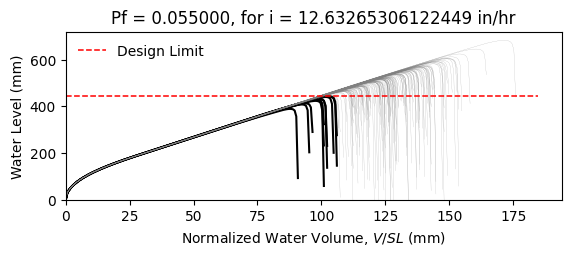

Data behind this chart, as committed beside it:
W14X22, L = 360.0 in, slope = 0.020833333333333332 in/in, dead load = 6.944444444444444e-05 kip/in…
zwlim AISC Appendix 2, zwlim DAMP, zwlim Proposed for ASCE 7, zwlim Neglect Ponding, dhnom Denver, dhnom New York, dhnom New Orleans, dh Denver, dh New York, dh New Orleans, dmax
15.16, 15.45, 13.32, 15.16, 0.7261, 0.7261, 0.7261, 2.744, 2.744, 2.744, 21.97, Safe, 
15.16, 15.45, 13.32, 15.16, 0.7261, 0.7261, 0.7261, 2.744, 2.744, 2.744, 19.17, Safe, 
15.16, 15.45, 13.32, 15.16, 0.7261, 0.7261, 0.7261, 2.744, 2.744, 2.744, 18.44, Safe, 
15.16, 15.45, 13.32, 15.16, 0.7261, 0.7261, 0.7261, 2.744, 2.744, 2.744, 21.68, Safe, 
15.16, 15.45, 13.32, 15.16, 0.7261, 0.7261, 0.7261, 2.744, 2.744, 2.744, 18.18, Safe, 
15.16, 15.45, 13.32, 15.16, 0.7261, 0.7261, 0.7261, 2.744, 2.744, 2.744, 26.86, Safe, 
15.16, 15.45, 13.32, 15.16, 0.7261, 0.7261, 0.7261, 2.744, 2.744, 2.744, 20.26, Safe, 
15.16, 15.45, 13.32, 15.16, 0.7261, 0.7261, 0.7261, 2.744, 2.744, 2.744, 18.36, Safe, 
15.16, 15.45, 13.32, 15.16, 0.7261, 0.7261, 0.7261, 2.744, 2.744, 2.744, 21.19, Safe, 
15.16, 15.45, 13.32, 15.16, 0.7261, 0.7261, 0.7261, 2.744, 2.744, 2.744, 19.9, Safe, 
15.16, 15.45, 13.32, 15.16, 0.7261, 0.7261, 0.7261, 2.744, 2.744, 2.744, 17.53, Safe, 
15.16, 15.45, 13.32, 15.16, 0.7261, 0.7261, 0.7261, 2.744, 2.744, 2.744, 16.92, Fail, 
15.16, 15.45, 13.32, 15.16, 0.7261, 0.7261, 0.7261, 2.744, 2.744, 2.744, 21.38, Safe, 
15.16, 15.45, 13.32, 15.16, 0.7261, 0.7261, 0.7261, 2.744, 2.744, 2.744, 18.77, Safe, 
15.16, 15.45, 13.32, 15.16, 0.7261, 0.7261, 0.7261, 2.744, 2.744, 2.744, 21.78, Safe, 
15.16, 15.45, 13.32, 15.16, 0.7261, 0.7261, 0.7261, 2.744, 2.744, 2.744, 19.77, Safe, 
15.16, 15.45, 13.32, 15.16, 0.7261, 0.7261, 0.7261, 2.744, 2.744, 2.744, 20.44, Safe, 
15.16, 15.45, 13.32, 15.16, 0.7261, 0.7261, 0.7261, 2.744, 2.744, 2.744, 22.37, Safe, 
15.16, 15.45, 13.32, 15.16, 0.7261, 0.7261, 0.7261, 2.744, 2.744, 2.744, 18.29, Safe, 
15.16, 15.45, 13.32, 15.16, 0.7261, 0.7261, 0.7261, 2.744, 2.744, 2.744, 19.23, Safe, 
15.16, 15.45, 13.32, 15.16, 0.7261, 0.7261, 0.7261, 2.744, 2.744, 2.744, 18.21, Safe, 
15.16, 15.45, 13.32, 15.16, 0.7261, 0.7261, 0.7261, 2.744, 2.744, 2.744, 21.61, Safe, 
15.16, 15.45, 13.32, 15.16, 0.7261, 0.7261, 0.7261, 2.744, 2.744, 2.744, 22.5, Safe, 
15.16, 15.45, 13.32, 15.16, 0.7261, 0.7261, 0.7261, 2.744, 2.744, 2.744, 20.01, Safe, 
15.16, 15.45, 13.32, 15.16, 0.7261, 0.7261, 0.7261, 2.744, 2.744, 2.744, 19.12, Safe, 
15.16, 15.45, 13.32, 15.16, 0.7261, 0.7261, 0.7261, 2.744, 2.744, 2.744, 16.84, Fail, 
15.16, 15.45, 13.32, 15.16, 0.7261, 0.7261, 0.7261, 2.744, 2.744, 2.744, 21.08, Safe, 
15.16, 15.45, 13.32, 15.16, 0.7261, 0.7261, 0.7261, 2.744, 2.744, 2.744, 20.77, Safe, 
15.16, 15.45, 13.32, 15.16, 0.7261, 0.7261, 0.7261, 2.744, 2.744, 2.744, 18.38, Safe, 
15.16, 15.45, 13.32, 15.16, 0.7261, 0.7261, 0.7261, 2.744, 2.744, 2.744, 23.22, Safe, 
15.16, 15.45, 13.32, 15.16, 0.7261, 0.7261, 0.7261, 2.744, 2.744, 2.744, 20.38, Safe, 
15.16, 15.45, 13.32, 15.16, 0.7261, 0.7261, 0.7261, 2.744, 2.744, 2.744, 21.12, Safe, 
15.16, 15.45, 13.32, 15.16, 0.7261, 0.7261, 0.7261, 2.744, 2.744, 2.744, 18.94, Safe, 
15.16, 15.45, 13.32, 15.16, 0.7261, 0.7261, 0.7261, 2.744, 2.744, 2.744, 22.54, Safe, 
15.16, 15.45, 13.32, 15.16, 0.7261, 0.7261, 0.7261, 2.744, 2.744, 2.744, 21.43, Safe, 
15.16, 15.45, 13.32, 15.16, 0.7261, 0.7261, 0.7261, 2.744, 2.744, 2.744, 18.31, Safe, 
15.16, 15.45, 13.32, 15.16, 0.7261, 0.7261, 0.7261, 2.744, 2.744, 2.744, 20.74, Safe, 
15.16, 15.45, 13.32, 15.16, 0.7261, 0.7261, 0.7261, 2.744, 2.744, 2.744, 21.09, Safe, 
15.16, 15.45, 13.32, 15.16, 0.7261, 0.7261, 0.7261, 2.744, 2.744, 2.744, 21.98, Safe, 
15.16, 15.45, 13.32, 15.16, 0.7261, 0.7261, 0.7261, 2.744, 2.744, 2.744, 17.73, Safe, 
15.16, 15.45, 13.32, 15.16, 0.7261, 0.7261, 0.7261, 2.744, 2.744, 2.744, 22.45, Safe, 
15.16, 15.45, 13.32, 15.16, 0.7261, 0.7261, 0.7261, 2.744, 2.744, 2.744, 18.96, Safe, 
15.16, 15.45, 13.32, 15.16, 0.7261, 0.7261, 0.7261, 2.744, 2.744, 2.744, 19.91, Safe, 
15.16, 15.45, 13.32, 15.16, 0.7261, 0.7261, 0.7261, 2.744, 2.744, 2.744, 19.42, Safe, 
15.16, 15.45, 13.32, 15.16, 0.7261, 0.7261, 0.7261, 2.744, 2.744, 2.744, 22.19, Safe, 
15.16, 15.45, 13.32, 15.16, 0.7261, 0.7261, 0.7261, 2.744, 2.744, 2.744, 17.31, Fail, 
15.16, 15.45, 13.32, 15.16, 0.7261, 0.7261, 0.7261, 2.744, 2.744, 2.744, 20.25, Safe, 
15.16, 15.45, 13.32, 15.16, 0.7261, 0.7261, 0.7261, 2.744, 2.744, 2.744, 18.94, Safe, 
15.16, 15.45, 13.32, 15.16, 0.7261, 0.7261, 0.7261, 2.744, 2.744, 2.744, 20.3, Safe, 
15.16, 15.45, 13.32, 15.16, 0.7261, 0.7261, 0.7261, 2.744, 2.744, 2.744, 18.49, Safe, 
15.16, 15.45, 13.32, 15.16, 0.7261, 0.7261, 0.7261, 2.744, 2.744, 2.744, 21.65, Safe, 
15.16, 15.45, 13.32, 15.16, 0.7261, 0.7261, 0.7261, 2.744, 2.744, 2.744, 16.23, Fail, 
15.16, 15.45, 13.32, 15.16, 0.7261, 0.7261, 0.7261, 2.744, 2.744, 2.744, 20.36, Safe, 
15.16, 15.45, 13.32, 15.16, 0.7261, 0.7261, 0.7261, 2.744, 2.744, 2.744, 18.93, Safe, 
15.16, 15.45, 13.32, 15.16, 0.7261, 0.7261, 0.7261, 2.744, 2.744, 2.744, 23.1, Safe, 
15.16, 15.45, 13.32, 15.16, 0.7261, 0.7261, 0.7261, 2.744, 2.744, 2.744, 18.82, Safe, 
15.16, 15.45, 13.32, 15.16, 0.7261, 0.7261, 0.7261, 2.744, 2.744, 2.744, 19.91, Safe, 
15.16, 15.45, 13.32, 15.16, 0.7261, 0.7261, 0.7261, 2.744, 2.744, 2.744, 18.78, Safe, 
15.16, 15.45, 13.32, 15.16, 0.7261, 0.7261, 0.7261, 2.744, 2.744, 2.744, 17, Fail, 
... 142 more rows
